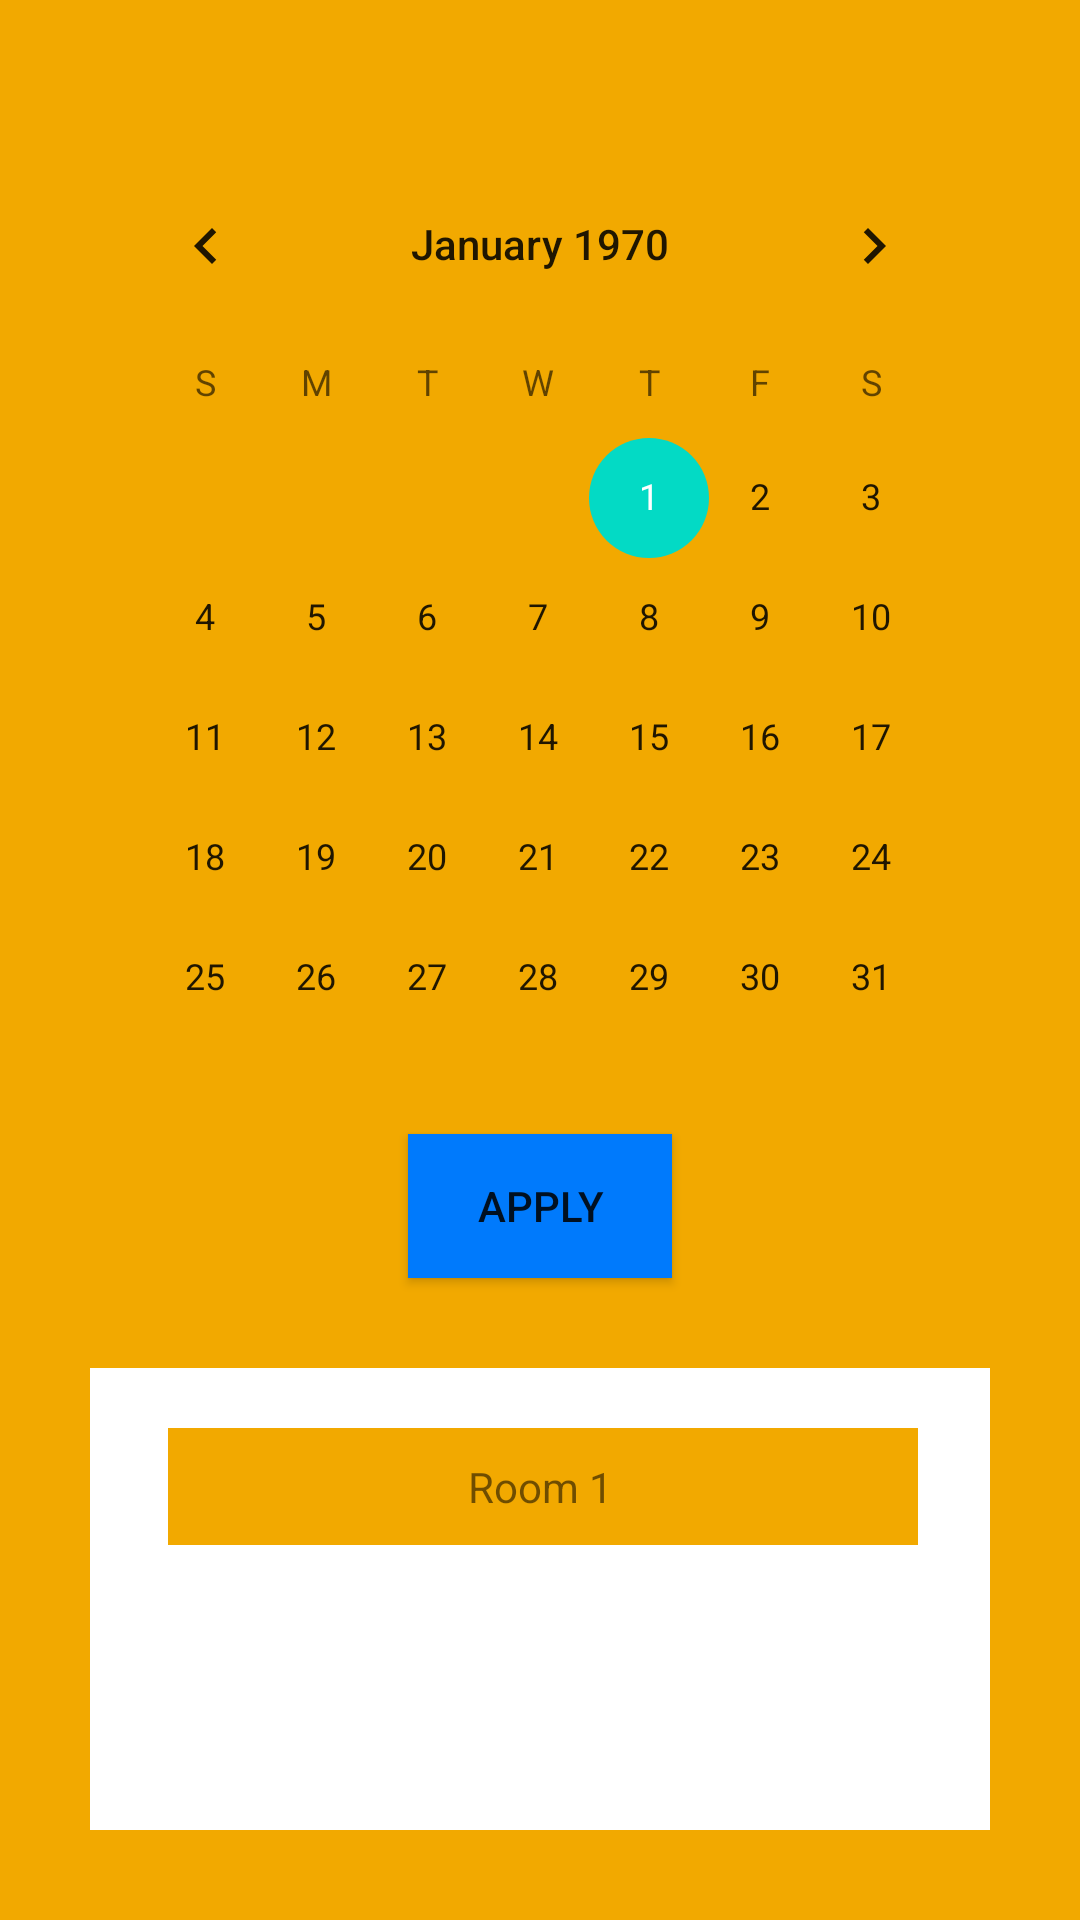

Write the Android layout XML for this screen, with the resource values it uses.
<!-- AndroidManifest.xml: application theme Theme.Libsked -->
<!-- res/layout/activity_appointments.xml -->
<?xml version="1.0" encoding="utf-8"?>
<RelativeLayout xmlns:android="http://schemas.android.com/apk/res/android"
    xmlns:app="http://schemas.android.com/apk/res-auto"
    xmlns:tools="http://schemas.android.com/tools"
    android:layout_width="match_parent"
    android:layout_height="match_parent"
    tools:context=".Appointments"
    android:background="#F2A900">


    <LinearLayout
        android:id="@+id/ll"
        android:layout_marginTop="48dp"
        android:background="@drawable/bg_calen"
        android:layout_width="300dp"
        android:layout_height="wrap_content"
        android:layout_centerHorizontal="true">

        <CalendarView
            android:layout_width="wrap_content"
            android:layout_height="300dp">
        </CalendarView>



    </LinearLayout>


    <Button
        android:id="@+id/btn_apply"
        android:layout_width="wrap_content"
        android:layout_height="wrap_content"
        android:text="Apply"
        android:layout_centerHorizontal="true"
        android:layout_marginTop="30dp"
        android:background="#007AFC"
        android:layout_below="@+id/ll"/>

    <LinearLayout
        android:layout_width="300dp"
        android:layout_height="300dp"
        android:layout_below="@+id/btn_apply"
        android:layout_centerHorizontal="true"
        android:layout_marginVertical="30dp"
        android:background="#FFF">

        <LinearLayout
            android:id="@+id/ll2"
            android:layout_width="250dp"
            android:layout_height="wrap_content"
            android:layout_marginTop="20dp"
            android:layout_marginLeft="26dp"
            android:paddingTop="10dp"
            android:background="#F2A900">

            <TextView
                android:id="@+id/tv1"
                android:layout_width="match_parent"
                android:layout_height="wrap_content"
                android:paddingLeft="100dp"
                android:paddingBottom="10dp"
                android:text="Room 1">

            </TextView>

        </LinearLayout>



        <LinearLayout
            android:id="@+id/ll3"
            android:layout_width="250dp"
            android:layout_height="wrap_content"
            android:layout_marginTop="160dp"
            android:layout_marginLeft="0dp"
            android:paddingTop="10dp"
            android:background="#F2A900">

            <TextView
                android:id="@+id/tv2"
                android:layout_width="match_parent"
                android:layout_height="wrap_content"
                android:paddingLeft="100dp"
                android:paddingBottom="10dp"
                android:text="Room 2">

            </TextView>

        </LinearLayout>







    </LinearLayout>




</RelativeLayout>
<!-- resources referenced by this layout -->
<resources>
  <style name="Theme.Libsked" parent="Theme.MaterialComponents.DayNight.NoActionBar">
          
          <item name="colorPrimary">@color/purple_500</item>
          <item name="colorPrimaryVariant">@color/purple_700</item>
          <item name="colorOnPrimary">@color/white</item>
          
          <item name="colorSecondary">@color/teal_200</item>
          <item name="colorSecondaryVariant">@color/teal_700</item>
          <item name="colorOnSecondary">@color/black</item>
          
          <item name="android:statusBarColor" tools:targetApi="l">?attr/colorPrimaryVariant</item>
          
      </style>
  <color name="purple_500">#FF6200EE</color>
  <color name="purple_700">#FF3700B3</color>
  <color name="white">#FFFFFFFF</color>
  <color name="teal_200">#FF03DAC5</color>
  <color name="teal_700">#FF018786</color>
  <color name="black">#FF000000</color>
</resources>
